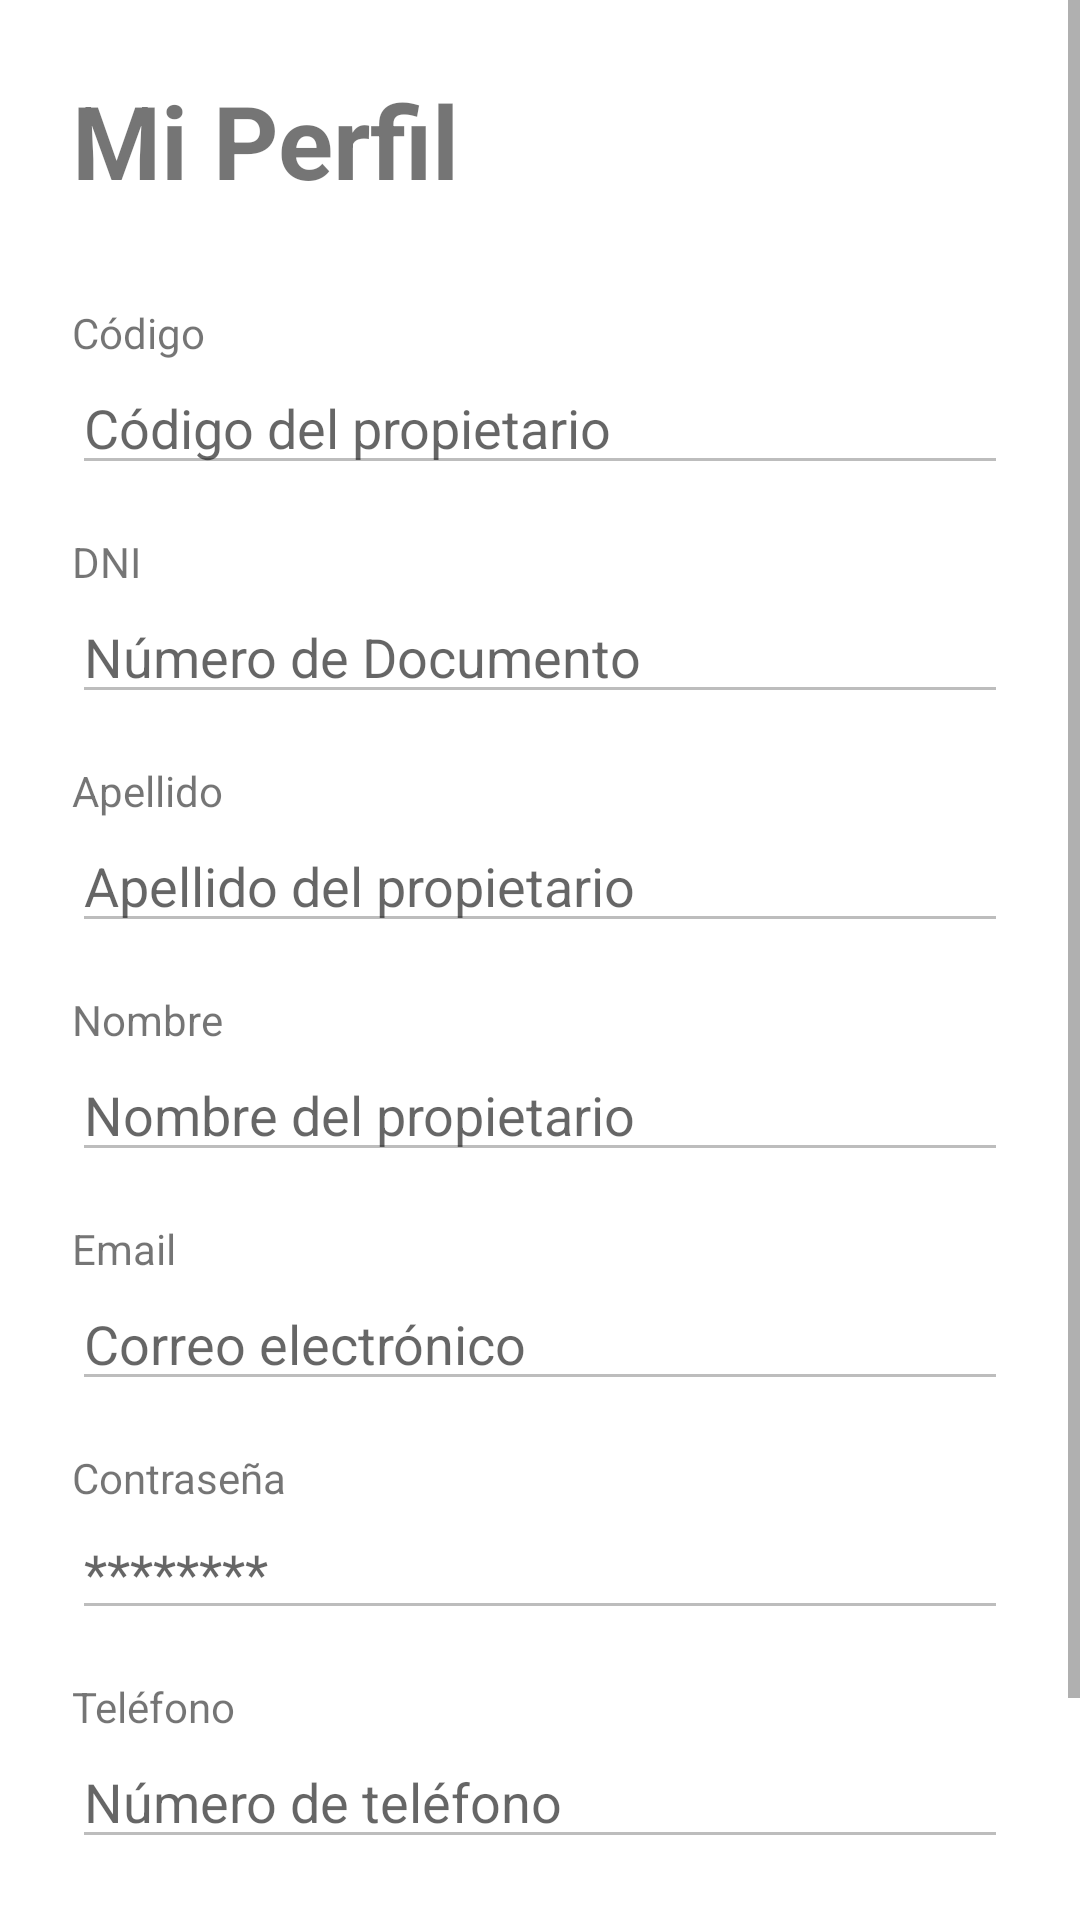

Reconstruct the res/layout file that produces this screen, plus the resources it refers to.
<!-- AndroidManifest.xml: application theme Theme.Inmob -->
<!-- res/layout/fragment_perfil.xml -->
<?xml version="1.0" encoding="utf-8"?>
<ScrollView xmlns:android="http://schemas.android.com/apk/res/android"
    xmlns:app="http://schemas.android.com/apk/res-auto"
    xmlns:tools="http://schemas.android.com/tools"
    android:layout_width="match_parent"
    android:layout_height="match_parent"
    tools:context=".ui.perfil.PerfilFragment">

    <androidx.constraintlayout.widget.ConstraintLayout
        android:layout_width="match_parent"
        android:layout_height="wrap_content"
        android:padding="24dp">


        <TextView
            android:id="@+id/tvTituloPerfil"
            android:layout_width="wrap_content"
            android:layout_height="wrap_content"
            android:text="Mi Perfil"
            android:textSize="34sp"
            android:textStyle="bold"
            app:layout_constraintStart_toStartOf="parent"
            app:layout_constraintTop_toTopOf="parent" />

        <TextView
            android:id="@+id/tvLabelCodigo"
            android:layout_width="wrap_content"
            android:layout_height="wrap_content"
            android:layout_marginTop="32dp"
            android:text="Código"
            app:layout_constraintStart_toStartOf="parent"
            app:layout_constraintTop_toBottomOf="@id/tvTituloPerfil" />

        <EditText
            android:id="@+id/etCodigo"
            android:layout_width="0dp"
            android:layout_height="wrap_content"
            android:enabled="false"
            android:hint="Código del propietario"
            android:inputType="number"
            app:layout_constraintEnd_toEndOf="parent"
            app:layout_constraintStart_toStartOf="parent"
            app:layout_constraintTop_toBottomOf="@id/tvLabelCodigo" />

        <TextView
            android:id="@+id/tvLabelDni"
            android:layout_width="wrap_content"
            android:layout_height="wrap_content"
            android:layout_marginTop="16dp"
            android:text="DNI"
            app:layout_constraintStart_toStartOf="parent"
            app:layout_constraintTop_toBottomOf="@id/etCodigo" />

        <EditText
            android:id="@+id/etDni"
            android:layout_width="0dp"
            android:layout_height="wrap_content"
            android:enabled="false"
            android:hint="Número de Documento"
            android:inputType="number"
            app:layout_constraintEnd_toEndOf="parent"
            app:layout_constraintStart_toStartOf="parent"
            app:layout_constraintTop_toBottomOf="@id/tvLabelDni" />

        <TextView
            android:id="@+id/tvLabelApellido"
            android:layout_width="wrap_content"
            android:layout_height="wrap_content"
            android:layout_marginTop="16dp"
            android:text="Apellido"
            app:layout_constraintStart_toStartOf="parent"
            app:layout_constraintTop_toBottomOf="@id/etDni" />

        <EditText
            android:id="@+id/etApellido"
            android:layout_width="0dp"
            android:layout_height="wrap_content"
            android:enabled="false"
            android:hint="Apellido del propietario"
            android:inputType="textPersonName"
            app:layout_constraintEnd_toEndOf="parent"
            app:layout_constraintStart_toStartOf="parent"
            app:layout_constraintTop_toBottomOf="@id/tvLabelApellido" />

        <TextView
            android:id="@+id/tvLabelNombre"
            android:layout_width="wrap_content"
            android:layout_height="wrap_content"
            android:layout_marginTop="16dp"
            android:text="Nombre"
            app:layout_constraintStart_toStartOf="parent"
            app:layout_constraintTop_toBottomOf="@id/etApellido" />

        <EditText
            android:id="@+id/etNombre"
            android:layout_width="0dp"
            android:layout_height="wrap_content"
            android:enabled="false"
            android:hint="Nombre del propietario"
            android:inputType="textPersonName"
            app:layout_constraintEnd_toEndOf="parent"
            app:layout_constraintStart_toStartOf="parent"
            app:layout_constraintTop_toBottomOf="@id/tvLabelNombre" />

        <TextView
            android:id="@+id/tvLabelEmail"
            android:layout_width="wrap_content"
            android:layout_height="wrap_content"
            android:layout_marginTop="16dp"
            android:text="Email"
            app:layout_constraintStart_toStartOf="parent"
            app:layout_constraintTop_toBottomOf="@id/etNombre" />

        <EditText
            android:id="@+id/etEmail"
            android:layout_width="0dp"
            android:layout_height="wrap_content"
            android:enabled="false"
            android:hint="Correo electrónico"
            android:inputType="textEmailAddress"
            app:layout_constraintEnd_toEndOf="parent"
            app:layout_constraintStart_toStartOf="parent"
            app:layout_constraintTop_toBottomOf="@id/tvLabelEmail" />

        <TextView
            android:id="@+id/tvLabelPassword"
            android:layout_width="wrap_content"
            android:layout_height="wrap_content"
            android:layout_marginTop="16dp"
            android:text="Contraseña"
            app:layout_constraintStart_toStartOf="parent"
            app:layout_constraintTop_toBottomOf="@id/etEmail" />

        <EditText
            android:id="@+id/etPassword"
            android:layout_width="0dp"
            android:layout_height="wrap_content"
            android:enabled="false"
            android:hint="********"
            android:inputType="textPassword"
            app:layout_constraintEnd_toEndOf="parent"
            app:layout_constraintStart_toStartOf="parent"
            app:layout_constraintTop_toBottomOf="@id/tvLabelPassword" />

        <TextView
            android:id="@+id/tvLabelTelefono"
            android:layout_width="wrap_content"
            android:layout_height="wrap_content"
            android:layout_marginTop="16dp"
            android:text="Teléfono"
            app:layout_constraintStart_toStartOf="parent"
            app:layout_constraintTop_toBottomOf="@id/etPassword" />

        <EditText
            android:id="@+id/etTelefono"
            android:layout_width="0dp"
            android:layout_height="wrap_content"
            android:enabled="false"
            android:hint="Número de teléfono"
            android:inputType="phone"
            app:layout_constraintEnd_toEndOf="parent"
            app:layout_constraintStart_toStartOf="parent"
            app:layout_constraintTop_toBottomOf="@id/tvLabelTelefono" />


        

        
        <Button
            android:id="@+id/btnGuardar"
            android:layout_width="0dp"
            android:layout_height="wrap_content"
            android:layout_marginTop="32dp"
            android:text="Guardar Cambios"
            android:visibility="gone"
            app:layout_constraintEnd_toEndOf="parent"
            app:layout_constraintStart_toStartOf="parent"
            app:layout_constraintTop_toBottomOf="@id/etTelefono" />

        
        <Button
            android:id="@+id/btnEditar"
            android:layout_width="0dp"
            android:layout_height="wrap_content"
            android:layout_marginTop="32dp"
            android:layout_marginEnd="8dp"
            android:text="Editar"
            android:visibility="visible"
            app:layout_constraintEnd_toStartOf="@+id/btnCambiarPassword"
            app:layout_constraintHorizontal_chainStyle="spread"
            app:layout_constraintStart_toStartOf="parent"
            app:layout_constraintTop_toBottomOf="@id/etTelefono" />

        
        <Button
            android:id="@+id/btnCambiarPassword"
            style="?attr/materialButtonOutlinedStyle"
            android:layout_width="0dp"
            android:layout_height="wrap_content"
            android:layout_marginStart="8dp"
            android:text="Cambiar Clave"
            app:layout_constraintEnd_toEndOf="parent"
            app:layout_constraintStart_toEndOf="@+id/btnEditar"
            app:layout_constraintTop_toTopOf="@id/btnEditar" />

        

    </androidx.constraintlayout.widget.ConstraintLayout>
</ScrollView>
<!-- resources referenced by this layout -->
<resources>
  <style name="Theme.Inmob" parent="Theme.MaterialComponents.DayNight.DarkActionBar">
          
          <item name="colorPrimary">@color/purple_500</item>
          <item name="colorPrimaryVariant">@color/purple_700</item>
          <item name="colorOnPrimary">@color/white</item>
          
          <item name="colorSecondary">@color/teal_200</item>
          <item name="colorSecondaryVariant">@color/teal_700</item>
          <item name="colorOnSecondary">@color/black</item>
          
          <item name="android:statusBarColor">?attr/colorPrimaryVariant</item>
          
  
  
  
      </style>
  <!-- not gathered from this repository: default colours our renderer supplied (Android Studio template values) -->
  <color name="purple_500">#FF6200EE</color>
  <color name="purple_700">#FF3700B3</color>
  <color name="teal_200">#FF03DAC5</color>
  <color name="teal_700">#FF018786</color>
  <color name="black">#FF000000</color>
  <color name="white">#FFFFFFFF</color>
</resources>
